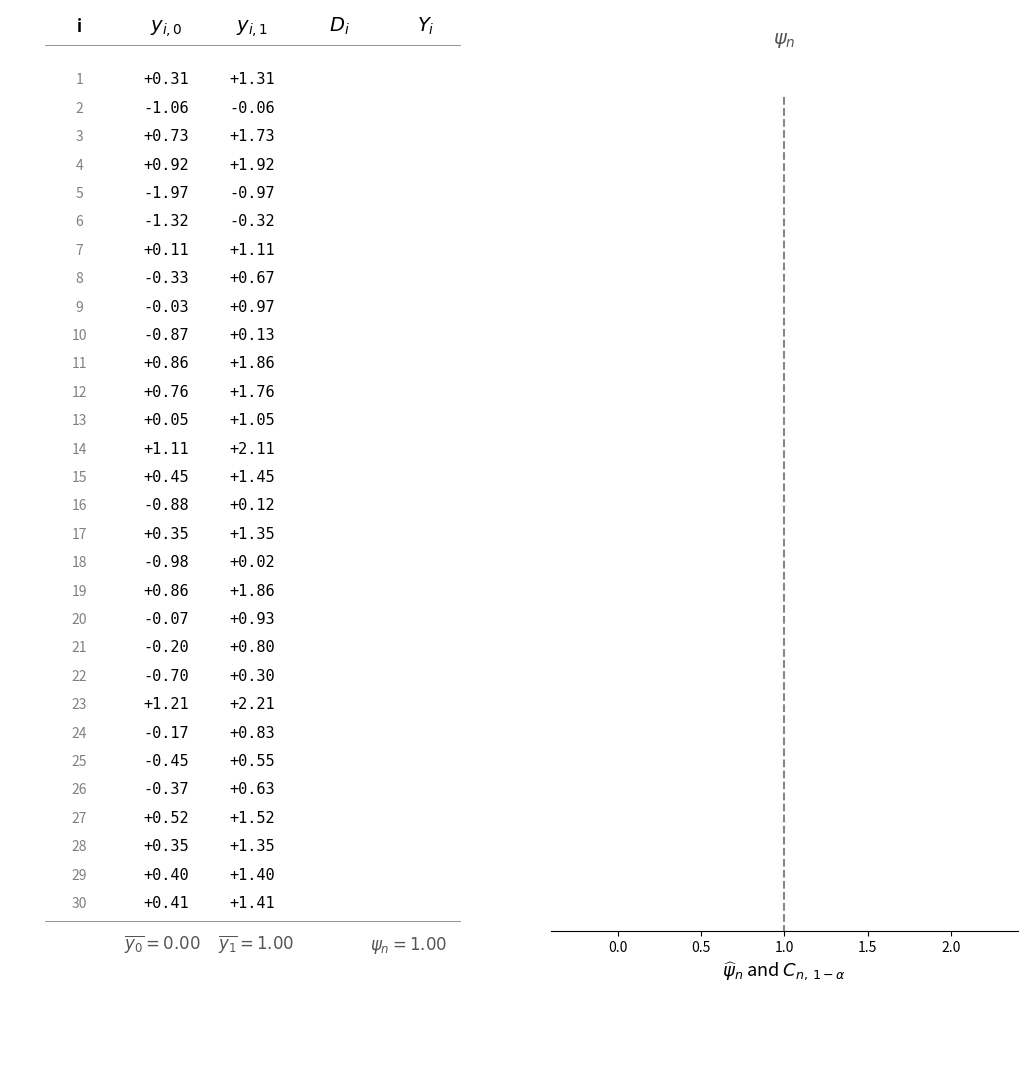

Recreate this plot in Python. (Note: this script raises an exception after producing the figure.)
"""Animated GIF: CI coverage when treatment effects are perfectly homogeneous."""
from __future__ import annotations

from pathlib import Path

import numpy as np
import matplotlib.pyplot as plt
from matplotlib.animation import FuncAnimation, PillowWriter

RNG = np.random.default_rng(42)

N = 30
P = 0.5
N_EXPERIMENTS = 20
Z = 1.959963984540054  # 0.975 quantile of N(0,1)

# Shared x-axis range and ticks across the homogeneous/heterogeneous figures
# so the two animations are visually comparable.
CI_XLIM = (-0.4, 2.4)
CI_XTICKS = [0.0, 0.5, 1.0, 1.5, 2.0]

# Homogeneous treatment effects: y_{i,1} = y_{i,0} + 1 for every i,
# so Δ_i = 1 exactly for all i.
y0_raw = RNG.normal(0, 1, size=N)
y0 = (y0_raw - y0_raw.mean()).round(2)
y0[0] = (y0[0] - y0.sum()).round(2)
y0[-1] = round(y0[-1] - y0.sum(), 2)
y1 = (y0 + 1.0).round(2)

y0_bar = y0.mean()
y1_bar = y1.mean()
delta_bar = y1_bar - y0_bar


def fmt(x: float) -> str:
    """Format with 2 decimals, mapping near-zero to '0.00' (no '-0.00')."""
    return "0.00" if abs(x) < 0.005 else f"{x:.2f}"


def run_experiment(D: np.ndarray) -> tuple[float, float, float, float, float, bool]:
    D_bar = D.mean()
    n_t, n_c = D.sum(), N - D.sum()
    mu1 = (D * y1).sum() / n_t
    mu0 = ((1 - D) * y0).sum() / n_c
    delta_hat = mu1 - mu0
    S1_sq = (D * (y1 - mu1) ** 2).sum() / n_t
    S0_sq = ((1 - D) * (y0 - mu0) ** 2).sum() / n_c
    sigma_sq_hat = S1_sq / D_bar + S0_sq / (1 - D_bar)
    se = np.sqrt(sigma_sq_hat / N)
    lo, hi = delta_hat - Z * se, delta_hat + Z * se
    return float(mu0), float(mu1), float(delta_hat), float(lo), float(hi), bool(lo <= delta_bar <= hi)


assignments, mu0s, mu1s, estimates, cis, covered_flags = [], [], [], [], [], []
for _ in range(N_EXPERIMENTS):
    D = RNG.binomial(1, P, size=N)
    while D.sum() in (0, N):
        D = RNG.binomial(1, P, size=N)
    assignments.append(D)
    m0, m1, est, lo, hi, cov = run_experiment(D)
    mu0s.append(m0)
    mu1s.append(m1)
    estimates.append(est)
    cis.append((lo, hi))
    covered_flags.append(cov)

# ---------- plot setup ----------
TRUTH_COLOR = "#555"

# Table panel geometry
ROW_OFFSET = 0.4
ROW_SPACING = 1.3
BOTTOM_LINE_Y = (N - 1) * ROW_SPACING + ROW_OFFSET + 0.6
TABLE_DATA_RANGE = BOTTOM_LINE_Y + 10.0  # 7 below bottom line, 3 above header
FIG_HEIGHT = 9.5 * TABLE_DATA_RANGE / 40.0  # 40 = original data range

fig = plt.figure(figsize=(13, FIG_HEIGHT))
gs = fig.add_gridspec(1, 2, width_ratios=[1.4, 1.3], wspace=0.08)
ax_table = fig.add_subplot(gs[0, 0])
gs_right = gs[0, 1].subgridspec(2, 1, height_ratios=[20, 1])
ax_ci = fig.add_subplot(gs_right[0, 0])
fig.subplots_adjust(top=0.98, bottom=0.06)

# table panel: 5 data columns at x = 0.5, 1.5, 2.5, 3.5, 4.5; footer Δ column at x = 4.3
ax_table.set_xlim(-0.3, 5.5)
ax_table.set_ylim(BOTTOM_LINE_Y + 7.0, -3.0)
ax_table.axis("off")

# Headers — potential outcomes first, then assignment / realized outcome
ax_table.text(0.5, -2.0, "i", ha="center", fontsize=12, fontweight="bold")
ax_table.text(1.5, -2.0, r"$y_{i,0}$", ha="center", fontsize=14, fontweight="bold")
ax_table.text(2.5, -2.0, r"$y_{i,1}$", ha="center", fontsize=14, fontweight="bold")
ax_table.text(3.5, -2.0, r"$D_i$", ha="center", fontsize=14, fontweight="bold")
ax_table.text(4.5, -2.0, r"$Y_i$", ha="center", fontsize=14, fontweight="bold")
ax_table.plot([0.1, 4.9], [-1.4, -1.4], color="gray", lw=0.6)

cell0_artists, cell1_artists, di_artists, yi_artists = [], [], [], []
for i in range(N):
    y_pos = i * ROW_SPACING + ROW_OFFSET
    ax_table.text(0.5, y_pos, str(i + 1), ha="center", fontsize=10, color="gray")
    t0 = ax_table.text(1.5, y_pos, f"{y0[i]:+.2f}", ha="center", fontsize=11, family="monospace")
    t1 = ax_table.text(2.5, y_pos, f"{y1[i]:+.2f}", ha="center", fontsize=11, family="monospace")
    td = ax_table.text(3.5, y_pos, "", ha="center", fontsize=11, family="monospace")
    ty = ax_table.text(4.5, y_pos, "", ha="center", fontsize=11, family="monospace")
    cell0_artists.append(t0)
    cell1_artists.append(t1)
    di_artists.append(td)
    yi_artists.append(ty)

# Bottom line of the values table
ax_table.plot([0.1, 4.9], [BOTTOM_LINE_Y, BOTTOM_LINE_Y], color="gray", lw=0.6)

# Truth row: ȳ_0/ȳ_1 inline under the y columns + Δ̄ to the right.
# Stored as artists so they can fade with the potential outcome columns once realizations start.
truth_y = BOTTOM_LINE_Y + 1.3
ybar_text = ax_table.text(
    2.0, truth_y,
    rf"$\overline{{y_0}} = {fmt(y0_bar)}$     $\overline{{y_1}} = {fmt(y1_bar)}$",
    ha="center", fontsize=12, color=TRUTH_COLOR,
)
dbar_text = ax_table.text(4.3, truth_y, rf"$\psi_n = {fmt(delta_bar)}$",
                          ha="center", fontsize=12, color=TRUTH_COLOR)

# Estimate row: μ̂_0/μ̂_1 inline + Δ̂_n under Δ̄
estimate_y = BOTTOM_LINE_Y + 3.1
mu_text = ax_table.text(2.0, estimate_y, "", ha="center", fontsize=12, color="#2a2a2a")
dhat_text = ax_table.text(4.3, estimate_y, "", ha="center", fontsize=12, fontweight="bold")

# Realization label
exp_label = ax_table.text(2.5, BOTTOM_LINE_Y + 6.3, "", ha="center", fontsize=12, color="black")

# ---------- CI panel ----------
CI_SPACING = 0.7
LAST_CI_Y = (N_EXPERIMENTS - 1) * CI_SPACING
ax_ci.set_xlim(*CI_XLIM)
ax_ci.set_xticks(CI_XTICKS)
ax_ci.set_ylim(LAST_CI_Y + 0.5, -2.0)
ax_ci.set_xlabel(r"$\widehat{\psi}_n$ and $C_{n,\,1-\alpha}$", fontsize=13)
ax_ci.plot([delta_bar, delta_bar], [-0.5, LAST_CI_Y + 0.5],
           color=TRUTH_COLOR, linestyle="--", lw=1.5, alpha=0.7)
ax_ci.text(delta_bar, -1.5, r"$\psi_n$",
           ha="center", va="center", fontsize=14, color=TRUTH_COLOR)
ax_ci.set_yticks([])
for spine in ("left", "right", "top"):
    ax_ci.spines[spine].set_visible(False)
ax_ci.tick_params(axis="x", labelsize=10)

INTRO_FRAMES = 5
OUTRO_FRAMES = 6
TOTAL = INTRO_FRAMES + N_EXPERIMENTS + OUTRO_FRAMES


def update(frame: int) -> None:
    if frame < INTRO_FRAMES:
        exp_label.set_text("Fixed potential outcomes")
        for i in range(N):
            cell0_artists[i].set_alpha(1.0)
            cell1_artists[i].set_alpha(1.0)
            di_artists[i].set_text("")
            yi_artists[i].set_text("")
        ybar_text.set_alpha(1.0)
        dbar_text.set_alpha(1.0)
        mu_text.set_text("")
        dhat_text.set_text("")
        return

    k = frame - INTRO_FRAMES

    if k >= N_EXPERIMENTS:
        # Hold the final realization on screen (no state changes)
        return

    D = assignments[k]
    for i in range(N):
        di_artists[i].set_text(str(int(D[i])))
        Y_i = y1[i] if D[i] == 1 else y0[i]
        yi_artists[i].set_text(f"{Y_i:+.2f}")
        cell0_artists[i].set_alpha(0.3)
        cell1_artists[i].set_alpha(0.3)
    ybar_text.set_alpha(0.3)
    dbar_text.set_alpha(0.3)

    cov = covered_flags[k]
    color = "#2ca02c" if cov else "#d62728"
    lo, hi = cis[k]
    est = estimates[k]
    y_k = k * CI_SPACING
    ax_ci.plot([lo, hi], [y_k, y_k], color=color, lw=2.2, solid_capstyle="round")
    ax_ci.plot([est], [y_k], "o", color=color, markersize=4.5)

    mu_text.set_text(
        rf"$\widehat{{y_0}} = {fmt(mu0s[k])}$     $\widehat{{y_1}} = {fmt(mu1s[k])}$"
    )
    dhat_text.set_text(rf"$\widehat{{\psi}}_n = {fmt(est)}$")
    dhat_text.set_color(color)

    exp_label.set_text(f"Possible realization {k + 1} of {N_EXPERIMENTS}")


anim = FuncAnimation(fig, update, frames=TOTAL, interval=800, blit=False)
out = str(Path(__file__).parent / "homogeneous_coverage_animation.gif")
anim.save(out, writer=PillowWriter(fps=1.25))
plt.close(fig)
print(f"wrote {out}")
print(f"y0.mean = {y0.mean():.4f}, y1.mean = {y1.mean():.4f}, delta_bar = {delta_bar:.4f}")
